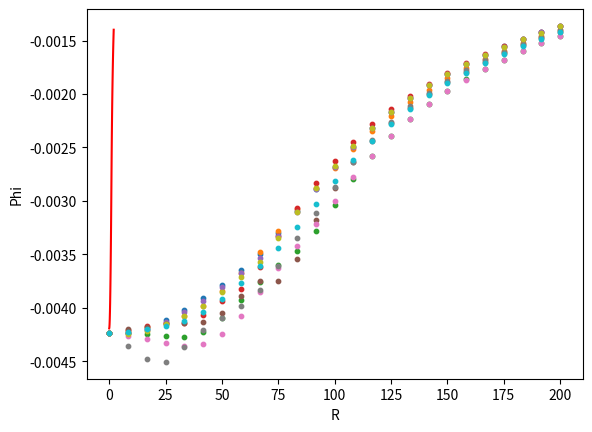

Python code for this plot:
import numpy as np
import math
from scipy import spatial
from scipy import constants
import matplotlib.pyplot as plt

class Analytic(object):
    class Uniform(object):
        @staticmethod
        def phi(sim_args,pos):
            pos_r = spatial.distance.cdist(np.array([[0,0,0]]),np.reshape(pos,(1,)+pos.shape)).flatten()[0]
            relative = pos_r/sim_args["distargs"]["r"]
            if relative == 1:
                return (-4/3) * math.pi * constants.G * sim_args["p"] * (sim_args["distargs"]["r"] ** 2)
            elif relative < 1:
                return (-2) * math.pi * constants.G * sim_args["p"] * ((sim_args["distargs"]["r"] ** 2) - ((1/3) * ((pos_r)**2)))
            else:
                return (-4/3) * math.pi * constants.G * sim_args["p"] * ((sim_args["distargs"]["r"] ** 3)/(pos_r))
    
    class NFW(object):
        @staticmethod
        def phi(sim_args,pos,**kwargs):

            Rs = sim_args["distargs"]["r"]/kwargs["c"]

            #max_mass = 4*np.pi*(Rs**3)*((np.log(1+kwargs["c"]))-(kwargs["c"]/(1+kwargs["c"])))
            max_mass = 4*np.pi*(Rs**3)*(np.log((Rs+sim_args["distargs"]["r"])/Rs)+(Rs/(Rs+sim_args["distargs"]["r"]))-1)
            actual_mass = sim_args["p"] * sim_args["vol"]
            p0 = actual_mass/max_mass
            pos_r = spatial.distance.cdist(np.array([[0,0,0]]),np.reshape(pos,(1,)+pos.shape)).flatten()[0]
            
            if pos_r == 0:
                return -4*np.pi*p0*(Rs**2) * constants.G
            return -1 * ((4*np.pi*p0*(Rs**3)*constants.G)/pos_r) * np.log(1+(pos_r/Rs))


def args(r,n,p):
    vol = (4/3) * math.pi * (r ** 3)
    particle_mass = (p * vol)/n
    average_separation = (vol/n)**(1/3)
    return {"distargs":{"r":r,"n":n},"p":p,"vol":vol,"particle_mass":particle_mass,"average_separation":average_separation}

class Distribution:
    def __init__(self,particle_generator,analytic,**kwargs):
        self.particle_generator = particle_generator
        self.analytic = analytic
        self.kwargs = kwargs

    def __call__(self,r,n):
        return self.particle_generator(r,n,**self.kwargs)

class ParticleGenerator(object):
    @staticmethod
    def Uniform(r,n):
        phi = np.random.uniform(low=0,high=2*math.pi,size=n)
        theta = np.arccos(np.random.uniform(low=-1,high=1,size=n))
        particle_r = r * ((np.random.uniform(low=0,high=1,size=n))**(1/3))
        x = particle_r * np.sin(theta) * np.cos(phi)
        y = particle_r * np.sin(theta) * np.sin(phi)
        z = particle_r * np.cos(theta)
        return np.column_stack([x,y,z])
    
    def NFW(r,n,c=10,nbins = 10000):
        def massDist(Rmax,Rvir,c):
            Rs = Rvir/c
            max_mass = 4*np.pi*(Rs**3)*((np.log(1+c))-(c/(1+c)))
            return (4*np.pi*(Rs**3)*((np.log((Rs+Rmax)/Rs))+(Rs/(Rs+Rmax))-1))/max_mass
        def sampleRadius(Rvir,c,nBins,nParticles):
            radiuses = np.linspace(0,Rvir,nBins)
            low = massDist(radiuses[:-1],Rvir,c)
            high = massDist(radiuses[1:],Rvir,c)
            dists = high-low
            mul = (1/np.min(dists))
            nRadiuses = np.round(dists * mul).astype(int)
            delta = radiuses[1]
            rSamples = []
            for n,low in zip(nRadiuses,radiuses[:-1]):
                rSamples += list(np.random.random(n)*delta+low)
            rSamples = np.array(rSamples)
            return np.random.choice(rSamples,size=nParticles,replace=False)
        particle_r = sampleRadius(r,c,nbins,n)
        phi = np.random.uniform(low=0,high=2*math.pi,size=n)
        theta = np.arccos(np.random.uniform(low=-1,high=1,size=n))
        x = particle_r * np.sin(theta) * np.cos(phi)
        y = particle_r * np.sin(theta) * np.sin(phi)
        z = particle_r * np.cos(theta)
        return np.column_stack([x,y,z])

class Ray:
    def __init__(self,vector=None,length=None):
        assert length != None or vector != None
        self.has_vector = False
        if isinstance(vector,np.ndarray):
            self.vector = np.reshape(vector/np.linalg.norm(vector),(1,) + vector.shape)
            self.has_vector = True
        self.length = length

    def __call__(self,nsteps=25):
        if self.has_vector:
            rs = np.reshape(np.linspace(0,self.length,nsteps),(1,nsteps)).T
            points = rs * self.vector
            return points
        else:
            return self.rs(nsteps)

    def rs(self,nsteps=25):
        return np.linspace(0,self.length,nsteps)

    def analytic_phis(self,sim,nsteps=25,**kwargs):
        rs = np.reshape(np.linspace(0,self.length,nsteps),(1,nsteps)).T
        points = rs * np.array([[1,0,0]])
        analytic = np.zeros(points.shape[0],dtype=float)
        for idx,pos in enumerate(points):
            analytic[idx] = sim.analytic.phi(pos,**kwargs)
        return analytic

def DefaultRay(length=None):
    return Ray(vector=np.array([1,0,0]),length=length)

class __analytic__:
    def __init__(self,sim_args,distribution):
        self.sim_args = sim_args
        self.distribution = distribution

    def phi(self,pos,**kwargs):
        return self.distribution.analytic.phi(self.sim_args,pos,**self.distribution.kwargs,**kwargs)

class Simulation:
    def __init__(self,sim_args,distribution):
        self.args = sim_args
        self.r = self.args["distargs"]["r"]
        self.n = self.args["distargs"]["n"]
        self.p = sim_args["p"]
        self.vol = sim_args["vol"]
        self.particle_mass = sim_args["particle_mass"]
        self.average_separation = sim_args["average_separation"]
        self.distribution = distribution
        self.particles = self.regen()
        self.analytic = __analytic__(sim_args,distribution)

    def regen(self):
        return self.distribution(**self.args["distargs"])

    def dists(self,pos):
        return spatial.distance.cdist(self.particles,np.reshape(pos,(1,)+pos.shape))

    def phi(self,pos,eps=0):
        dists = self.dists(pos);dists = dists[dists != 0]
        if eps == 0:
            potentials = (-1) * constants.G * (self.particle_mass)/dists
        else:
            potentials = (-1) * constants.G * (self.particle_mass)/((dists**2+eps**2)**(1/2))
        return np.sum(potentials)

    def phis(self,positions,eps=0):
        distribution = np.zeros(positions.shape[0],dtype=float)
        analytic = np.zeros(positions.shape[0],dtype=float)
        for idx,pos in enumerate(positions):
            distribution[idx] = self.phi(pos,eps)
            analytic[idx] = self.analytic.phi(pos)
        return distribution,analytic

def plot_ray(sim,vector,length,nsteps=25,label=False,eps=0):
    my_ray = Ray(vector,length)
    dist,ana = sim.phis(my_ray(nsteps),eps=eps)
    rs = my_ray.rs(nsteps)
    if label:
        plt.scatter(rs,dist,label="Vector"+str(my_ray.vector[0])+"n"+str(sim.r),s=10,zorder=1)
    else:
        plt.scatter(rs,dist,s=10,zorder=1)

def angles2vectors(alphas,betas):
    x = np.cos(alphas) * np.cos(betas)
    z = np.sin(alphas) * np.cos(betas)
    y = np.sin(betas)
    return np.column_stack([x,y,z])

def randangles(size=10):
    return np.random.uniform(0,2*np.pi,size=size),np.random.uniform(0,2*np.pi,size=size)

if __name__ == "__main__":
    sim1 = Simulation(args(r=100,n=100,p=1000),Distribution(ParticleGenerator.Uniform,Analytic.Uniform))
    vecs = angles2vectors(*randangles())
    default_ray = Ray(vector=np.array([1,0,0]),length=200)
    for vec in vecs:
        plot_ray(sim1,vec,200)
    plt.plot(default_ray.rs()/sim1.r,default_ray.analytic_phis(sim1),label="Analytic",zorder=0,color="red")
    plt.xlabel("R")
    plt.ylabel("Phi")
    plt.show()
